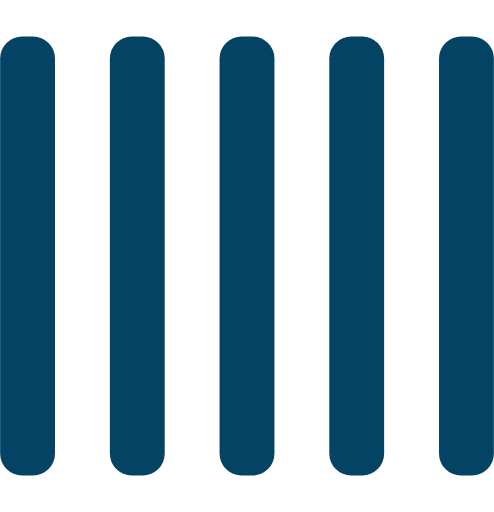
t = 0.00 s
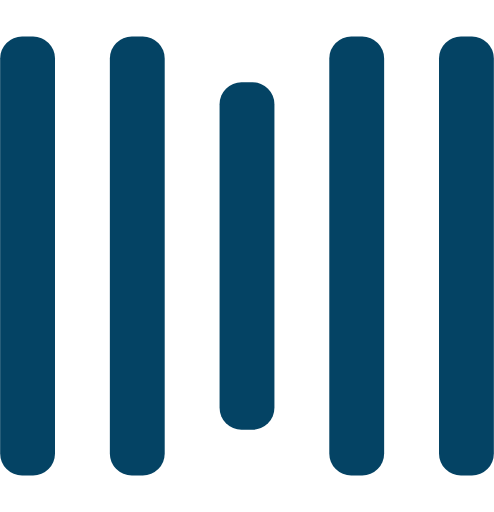
t = 0.25 s
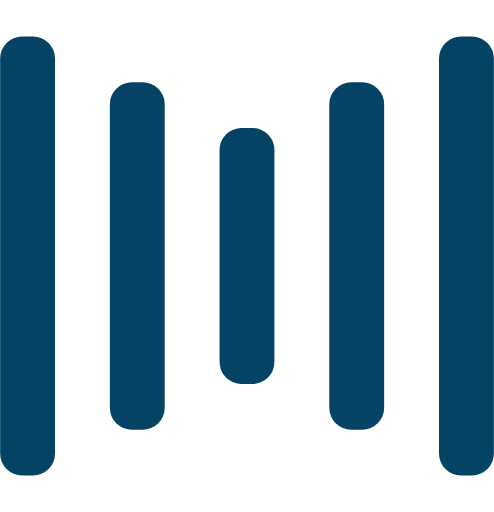
t = 0.50 s
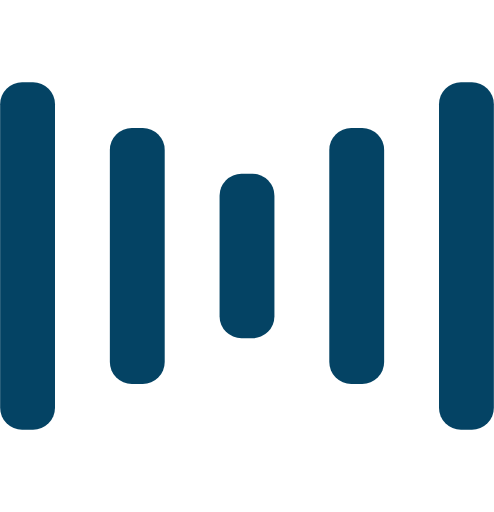
t = 0.75 s
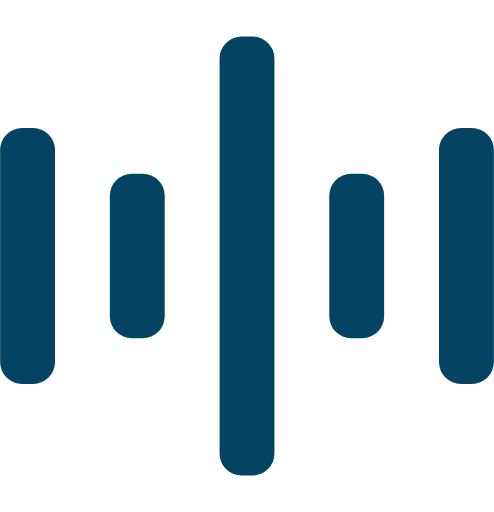
t = 1.00 s
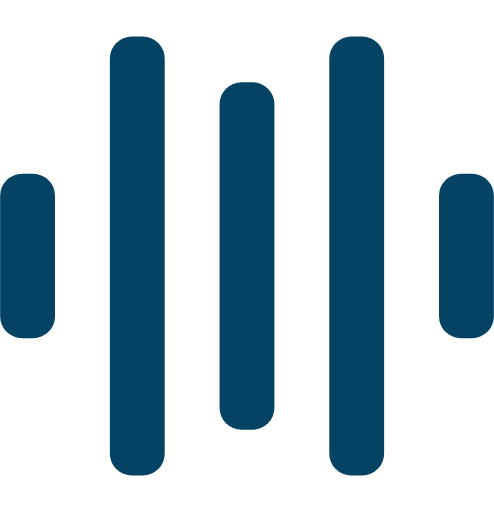
t = 1.25 s

The animated SVG that drew these frames (rendered in a browser with its animation timeline set to each time). Animation: 10 SMIL elements (animate=10); one cycle of 1.50 s, repeats indefinitely.

<svg width="135" height="140" viewBox="0 0 135 140" xmlns="http://www.w3.org/2000/svg" fill="#044364">
    <rect y="10" width="15" height="120" rx="6">
        <animate attributeName="height"
             begin="0.5s" dur="1s"
             values="120;110;100;90;80;70;60;50;40;140;120" calcMode="linear"
             repeatCount="indefinite" />
        <animate attributeName="y"
             begin="0.5s" dur="1s"
             values="10;15;20;25;30;35;40;45;50;0;10" calcMode="linear"
             repeatCount="indefinite" />
    </rect>
    <rect x="30" y="10" width="15" height="120" rx="6">
        <animate attributeName="height"
             begin="0.25s" dur="1s"
             values="120;110;100;90;80;70;60;50;40;140;120" calcMode="linear"
             repeatCount="indefinite" />
        <animate attributeName="y"
             begin="0.25s" dur="1s"
             values="10;15;20;25;30;35;40;45;50;0;10" calcMode="linear"
             repeatCount="indefinite" />
    </rect>
    <rect x="60" width="15" height="140" rx="6">
        <animate attributeName="height"
             begin="0s" dur="1s"
             values="120;110;100;90;80;70;60;50;40;140;120" calcMode="linear"
             repeatCount="indefinite" />
        <animate attributeName="y"
             begin="0s" dur="1s"
             values="10;15;20;25;30;35;40;45;50;0;10" calcMode="linear"
             repeatCount="indefinite" />
    </rect>
    <rect x="90" y="10" width="15" height="120" rx="6">
        <animate attributeName="height"
             begin="0.25s" dur="1s"
             values="120;110;100;90;80;70;60;50;40;140;120" calcMode="linear"
             repeatCount="indefinite" />
        <animate attributeName="y"
             begin="0.25s" dur="1s"
             values="10;15;20;25;30;35;40;45;50;0;10" calcMode="linear"
             repeatCount="indefinite" />
    </rect>
    <rect x="120" y="10" width="15" height="120" rx="6">
        <animate attributeName="height"
             begin="0.5s" dur="1s"
             values="120;110;100;90;80;70;60;50;40;140;120" calcMode="linear"
             repeatCount="indefinite" />
        <animate attributeName="y"
             begin="0.5s" dur="1s"
             values="10;15;20;25;30;35;40;45;50;0;10" calcMode="linear"
             repeatCount="indefinite" />
    </rect>
</svg>
